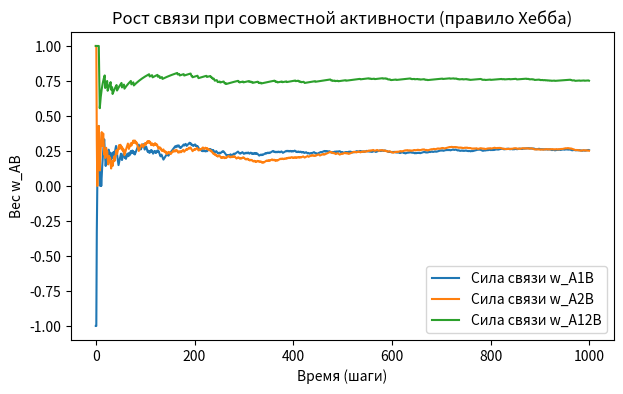

Here is the Python script that generated this plot:
import numpy as np
import matplotlib.pyplot as plt
from collections import deque

# усовершенствованный метот Хебба по поиску корреляций с забыванием
# параметры
eta = 0.1          # скорость обучения
steps = 1000     # количество шагов
w = 0            # начальный вес связи

weights1, weights2, weights3, a_A1, a_A2, a_B, a_A12= [], [], [], [], [], [], []
# случайная активность нейронов (0 или 1)
for t in range(steps):
    A1 = np.random.randint(0,2)
    A2 = np.random.randint(0,2)
    A3 = np.random.randint(0,2)
    B = A1*A2*A3
    B1 = A1*A2
    a_A1.append(A1)  # входной нейрон
    a_A2.append(A2)  # входной нейрон
    a_A12.append(B1)
    a_B.append(B)  # входной нейрон
    # ran = np.random.randint(0,2)
    # if ran == 0:
    #     #a_B1.append(np.random.randint(0,2))
    #     a_A1.append(1)
    # else:
    #     a_A1.append(1)

a_count = deque(maxlen=1000)

count_p = 0
count_m = 0
for t in range(steps):
    # Усиление при совпадении = 1, ослабление при несовпадении = -1
    if (a_A1[t] == a_B[t]):
        a_count.append(1)
    else:
        a_count.append(-1)
    count_p = sum(1 for x in a_count if x == 1)
    count_m = len(a_count) - count_p
    w = (count_p - count_m)/len(a_count)
    weights1.append(w)

a_count = deque(maxlen=1000)
count_p = 0
count_m = 0
for t in range(steps):
    # Усиление при совпадении = 1, ослабление при несовпадении = -1
    if (a_A2[t] == a_B[t]):
        a_count.append(1)
    else:
        a_count.append(-1)
    count_p = sum(1 for x in a_count if x == 1)
    count_m = len(a_count) - count_p
    w = (count_p - count_m)/len(a_count)
    weights2.append(w)
    
    
a_count = deque(maxlen=1000)
count_p = 0
count_m = 0
for t in range(steps):
    # Усиление при совпадении = 1, ослабление при несовпадении = -1
    if (a_A12[t] == a_B[t]):
        a_count.append(1)
    else:
        a_count.append(-1)
    count_p = sum(1 for x in a_count if x == 1)
    count_m = len(a_count) - count_p
    w = (count_p - count_m)/len(a_count)
    weights3.append(w)
print("процент совпадений: ", count_p)
print("процент не совпадений: ", count_m)

# визуализация
plt.figure(figsize=(7,4))
plt.plot(weights1, label='Сила связи w_A1B')
plt.plot(weights2, label='Сила связи w_A2B')
plt.plot(weights3, label='Сила связи w_A12B')
plt.title('Рост связи при совместной активности (правило Хебба)')
plt.xlabel('Время (шаги)')
plt.ylabel('Вес w_AB')
plt.legend()
plt.show()
